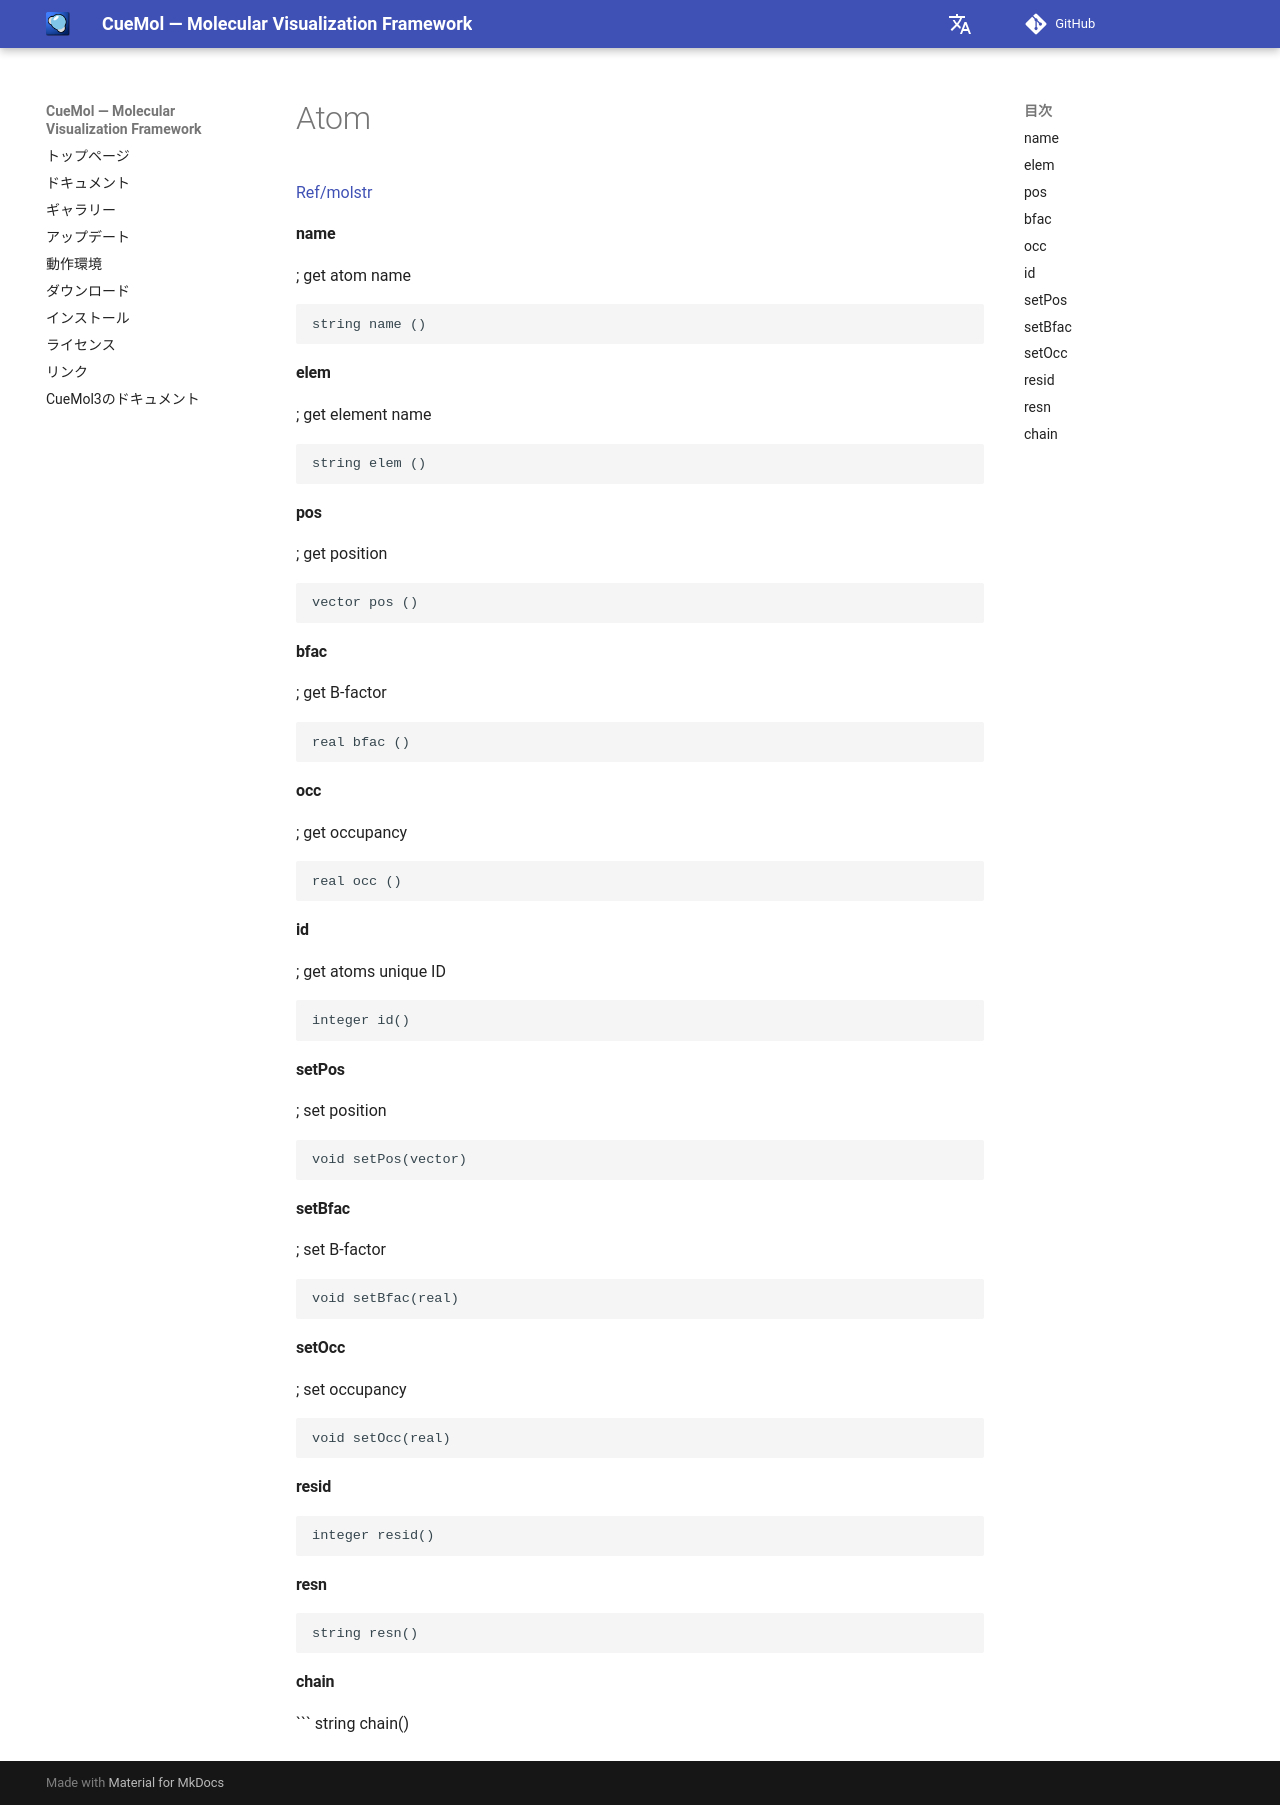

repository: CueMol/cuemol2_docs · page: Ref/molstr/atom/index.html · generator: mkdocs

[Ref/molstr](../../../Ref/molstr)

#### name 
; get atom name
```
string name ()
```

#### elem 
; get element name
```
string elem ()
```

#### pos 
; get position
```
vector pos ()
```

#### bfac 
; get B-factor
```
real bfac ()
```

#### occ 
; get occupancy
```
real occ ()
```

#### id
; get atoms unique ID
```
integer id()
```

#### setPos
; set position
```
void setPos(vector)
```

#### setBfac
; set B-factor
```
void setBfac(real)
```

#### setOcc
; set occupancy
```
void setOcc(real)
```

#### resid
```
integer resid()
```

#### resn
```
string resn()
```

#### chain
```
string chain()
